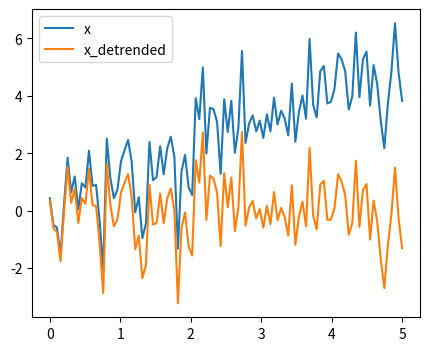

Reproduce this figure in Python.
"""
===================
Detrending a signal
===================

:func:`scipy.signal.detrend` removes a linear trend.
"""

############################################################
# Generate a random signal with a trend
import numpy as np
t = np.linspace(0, 5, 100)
x = t + np.random.normal(size=100)

############################################################
# Detrend
import scipy as sp
x_detrended = sp.signal.detrend(x)

############################################################
# Plot
import matplotlib.pyplot as plt
plt.figure(figsize=(5, 4))
plt.plot(t, x, label="x")
plt.plot(t, x_detrended, label="x_detrended")
plt.legend(loc='best')
plt.show()
